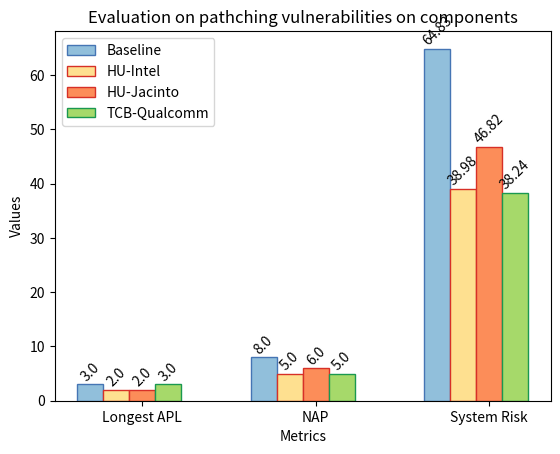

This figure's Python source:
import matplotlib.pyplot as plt

# data
groups = ['Longest APL', 'NAP', 'System Risk']
baseline = [3, 8, 64.83]
intel_kernel = [2, 5, 38.98]
tidra_kernel = [2, 6, 46.82]
qualcomm_kernel = [3, 5, 38.24]

# set bar colors
colors = ['#91bfdb', '#FFC34E', '#7FBA00', '#E600E6']
components = ['Baseline', 'HU-Intel', 'HU-Jacinto', 'TCB-Qualcomm']

# create a grouped bar chart
x = range(len(groups))
width = 0.15

fig, ax = plt.subplots()

# Plotting each component for each group
bar1 = ax.bar([i - 2*width for i in x], baseline, width,  color='#91bfdb', edgecolor='#4575b4', label=components[0])
bar2 = ax.bar([i - width for i in x],  intel_kernel, width, color='#fee090', edgecolor='#d73027', label=components[1])
bar3 = ax.bar(x, tidra_kernel, width, color='#fc8d59', edgecolor='#d73027', label=components[2])
bar4 = ax.bar([i + width for i in x], qualcomm_kernel, width, color='#a6d96a', edgecolor='#1a9850', label=components[3])

# set x and y labels
ax.set_xlabel('Metrics')
ax.set_ylabel('Values')
ax.set_title('Evaluation on pathching vulnerabilities on components')
ax.set_xticks(x)
ax.set_xticklabels(groups)

# Add value labels on top of each bar
for bars in [bar1, bar2, bar3, bar4]:
    for bar in bars:
        height = bar.get_height()
        ax.annotate(f'{height}',
                    xy=(bar.get_x() + bar.get_width() / 2, height),
                    xytext=(0, 0.5),  # 3 points vertical offset
                    textcoords="offset points",
                    ha='center', va='bottom', rotation=45)


# set legend
ax.legend()

# display chart
plt.show()




